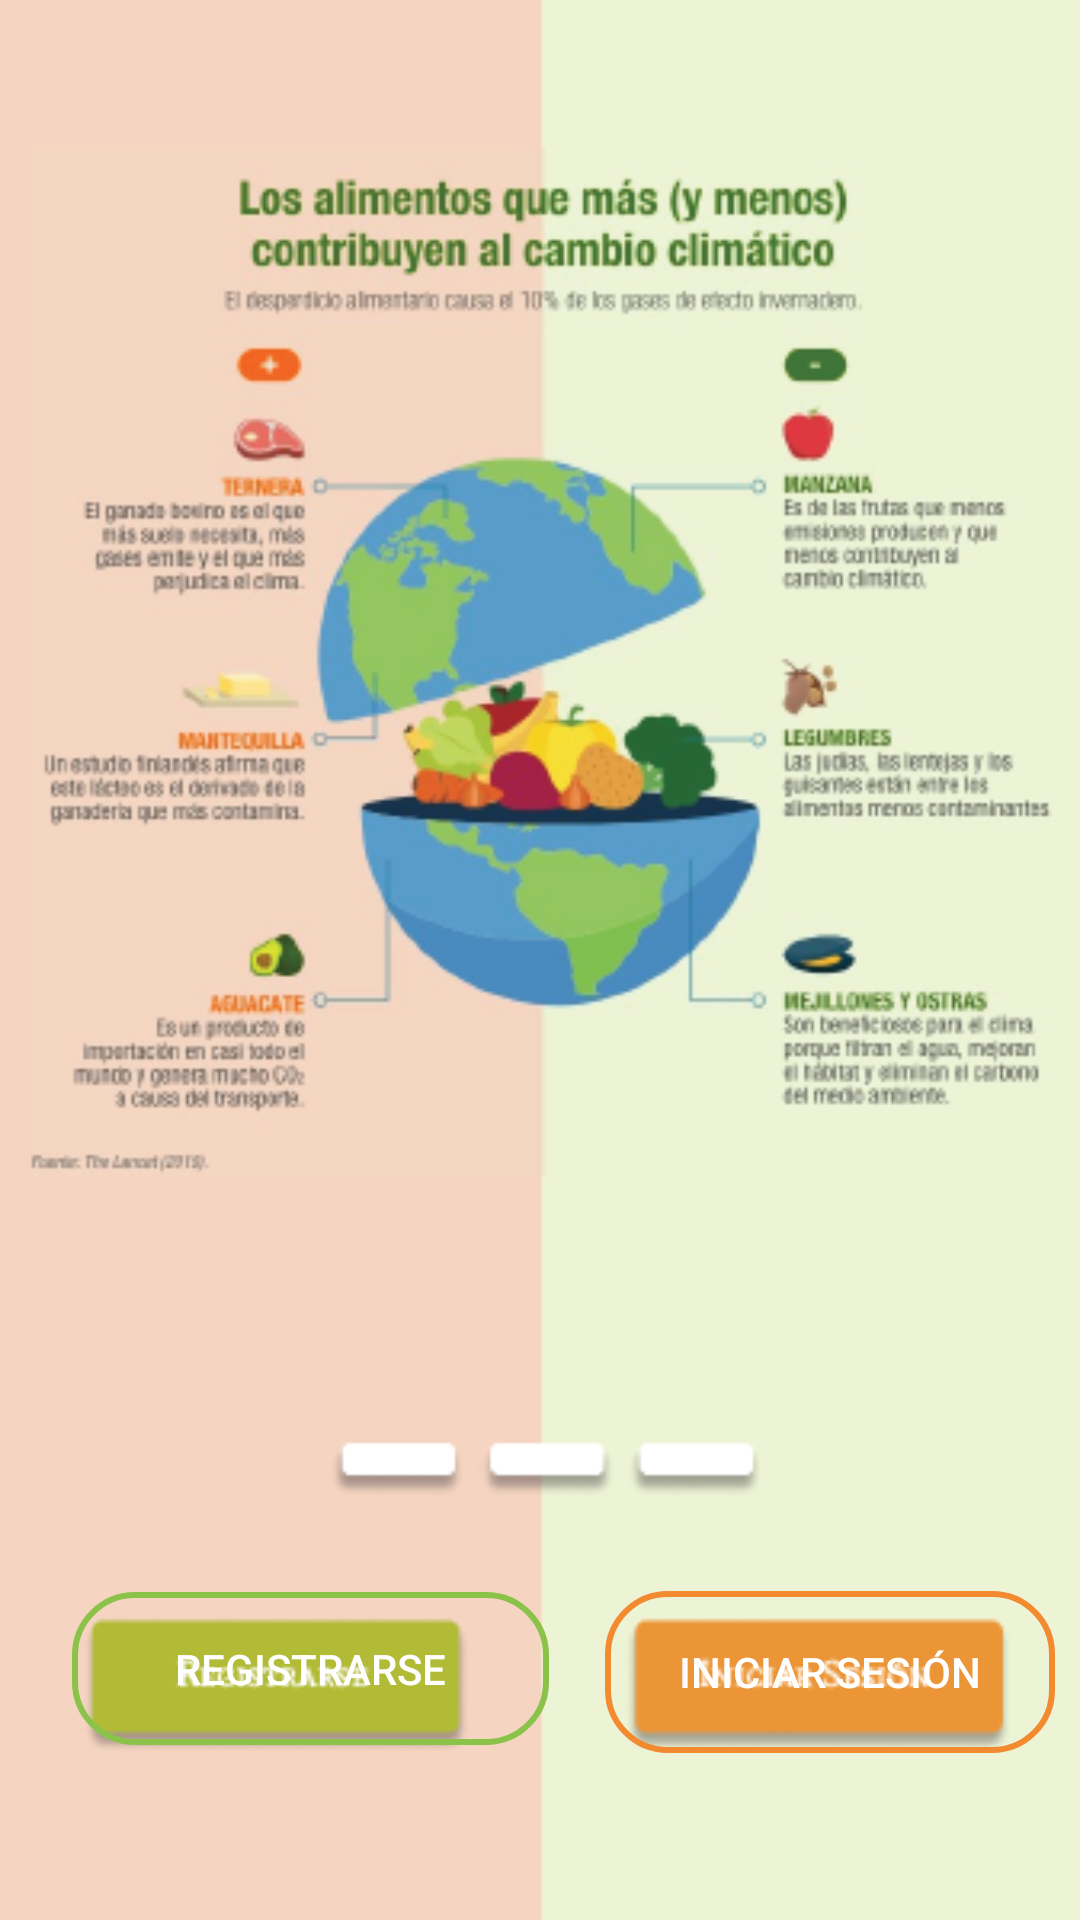

Layout XML and referenced resources for this Android screen:
<!-- AndroidManifest.xml: application theme Theme.UPBDevMobile -->
<!-- res/layout/activity_home_info.xml -->
<?xml version="1.0" encoding="utf-8"?>
<androidx.constraintlayout.widget.ConstraintLayout xmlns:android="http://schemas.android.com/apk/res/android"
    xmlns:app="http://schemas.android.com/apk/res-auto"
    xmlns:tools="http://schemas.android.com/tools"
    android:id="@+id/layoutHomeInfo"
    android:layout_width="match_parent"
    android:layout_height="match_parent"
    android:background="@drawable/homeinfo"
    tools:context=".HomeInfo">

    <Button
        android:id="@+id/txtIniciarSesion"
        android:layout_width="150dp"
        android:layout_height="54dp"
        android:background="@drawable/boton_sesion"
        android:text="@string/login"
        android:textColor="@color/white"
        android:textColorHighlight="#B33F3F"
        android:textCursorDrawable="@color/Bahia"
        app:layout_constraintBottom_toBottomOf="parent"
        app:layout_constraintEnd_toEndOf="parent"
        app:layout_constraintHorizontal_bias="0.697"
        app:layout_constraintStart_toEndOf="@+id/txtRegistrarse"
        app:layout_constraintTop_toTopOf="parent"
        app:layout_constraintVertical_bias="0.905"
        tools:ignore="TextContrastCheck" />

    <Button
        android:id="@+id/txtRegistrarse"
        android:layout_width="159dp"
        android:layout_height="51dp"
        android:layout_marginStart="24dp"
        android:background="@drawable/boton_registrarse"
        android:paddingLeft="10dp"
        android:text="@string/registrarse"
        android:textColor="@color/white"
        android:textCursorDrawable="@color/purple_200"
        app:layout_constraintBottom_toBottomOf="parent"
        app:layout_constraintStart_toStartOf="parent"
        app:layout_constraintTop_toTopOf="parent"
        app:layout_constraintVertical_bias="0.901"
        tools:ignore="TextContrastCheck" />

</androidx.constraintlayout.widget.ConstraintLayout>
<!-- resources referenced by this layout -->
<resources>
  <color name="Bahia">#B3BB21</color>
  <color name="purple_200">#FFBB86FC</color>
  <color name="white">#FFFFFFFF</color>
  <!-- drawable boton_registrarse (drawable) -->
  <?xml version="1.0" encoding="utf-8"?>
  <shape xmlns:android="http://schemas.android.com/apk/res/android" android:shape="rectangle">
      <stroke android:width="2sp"
          android:color="#8BC34A"/>
      <padding android:bottom="10sp"
          android:left="10sp"
          android:right="10sp"
          android:top="10sp"/>
      <corners android:radius="20dp"/>
  </shape>
  <!-- drawable boton_sesion (drawable) -->
  <?xml version="1.0" encoding="utf-8"?>
  <shape xmlns:android="http://schemas.android.com/apk/res/android" android:shape="rectangle">
      <stroke android:width="2sp"
          android:color="#F38A30"/>
      <padding android:bottom="10sp"
          android:left="10sp"
          android:right="10sp"
          android:top="10sp"/>
      <corners android:radius="20dp"/>
  </shape>
  <!-- drawable homeinfo: png bitmap (drawable-hdpi, 112582 bytes) -->
  <string name="login">Iniciar Sesión</string>
  <string name="registrarse">Registrarse</string>
  <style name="Theme.UPBDevMobile" parent="Theme.AppCompat.Light.DarkActionBar">
          
          <item name="colorPrimary">@color/Bahia</item>
          <item name="colorPrimaryDark">@color/purple_700</item>
          <item name="colorAccent">@color/teal_200</item>
  
          
      </style>
  <color name="purple_700">#FF3700B3</color>
  <color name="teal_200">#FF03DAC5</color>
</resources>
